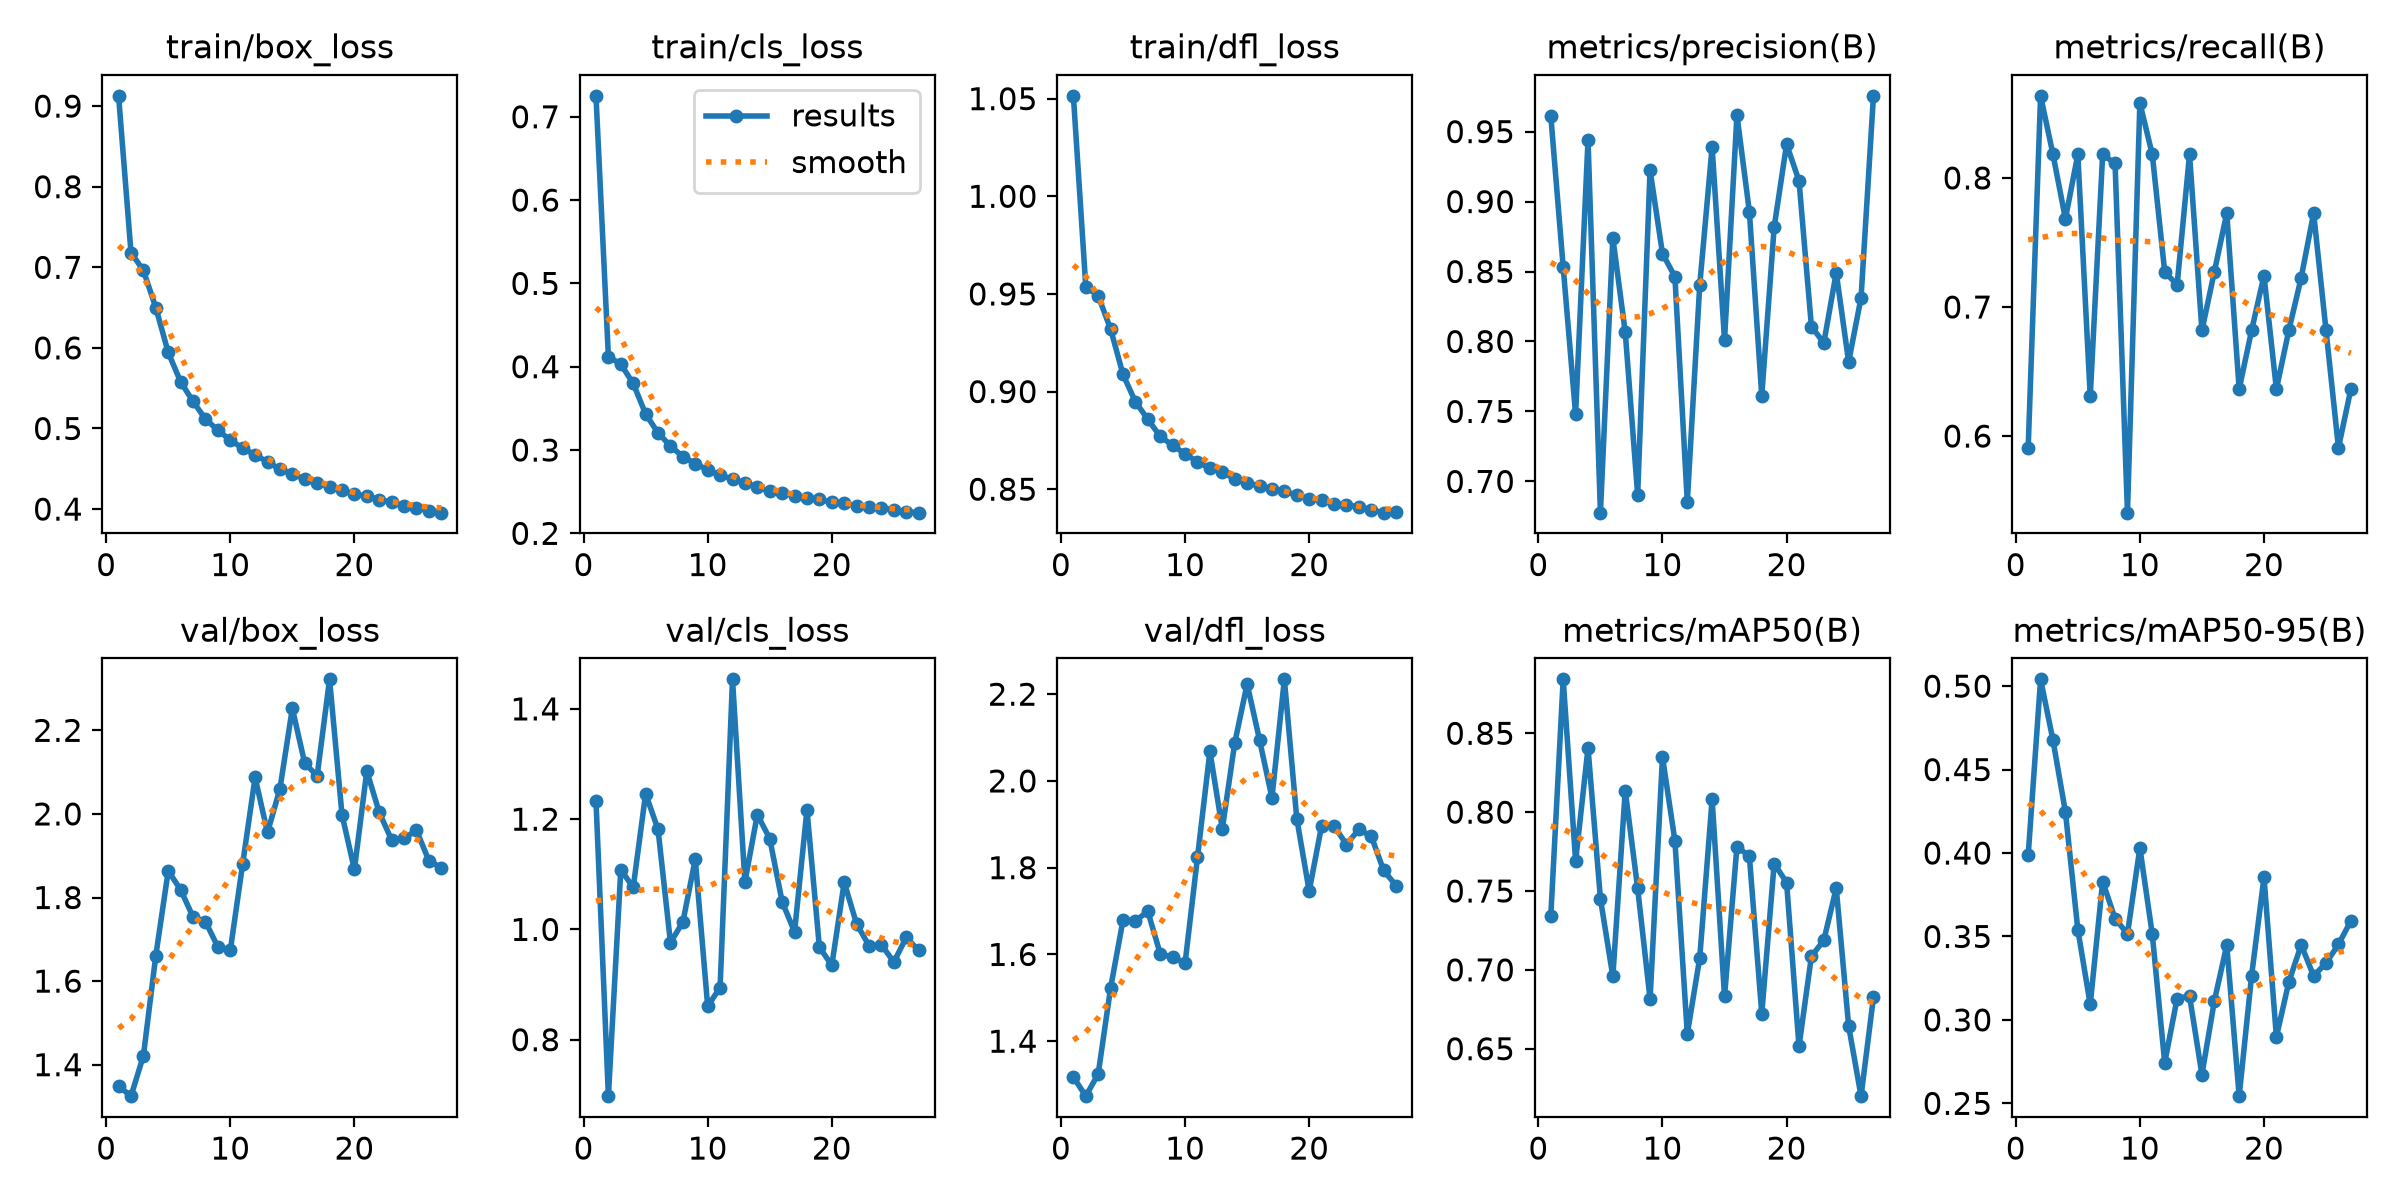

Data behind this chart, as committed beside it:
epoch, time, train/box_loss, train/cls_loss, train/dfl_loss, metrics/precision(B), metrics/recall(B), metrics/mAP50(B), metrics/mAP50-95(B), val/box_loss, val/cls_loss, val/dfl_loss, lr/pg0, lr/pg1, lr/pg2, lr/pg3, lr/pg4, lr/pg5, lr/pg6, lr/pg7
1, 537.2, 0.9127, 0.7251, 1.051, 0.9613, 0.5909, 0.734, 0.3986, 1.349, 1.233, 1.317, 0.009998, 0.003333, 0.009998, 0.003333, 0.009998, 0.003333, 0.009998, 0.003333
2, 1063, 0.7183, 0.412, 0.9537, 0.8532, 0.8636, 0.8842, 0.5041, 1.325, 0.6976, 1.273, 0.0198, 0.0066, 0.0198, 0.0066, 0.0198, 0.0066, 0.0198, 0.0066
3, 1597, 0.6961, 0.403, 0.949, 0.7478, 0.8182, 0.7689, 0.4675, 1.421, 1.108, 1.325, 0.0294, 0.009801, 0.0294, 0.009801, 0.0294, 0.009801, 0.0294, 0.009801
4, 2128, 0.65, 0.3799, 0.932, 0.9441, 0.7684, 0.8407, 0.4246, 1.661, 1.076, 1.523, 0.02911, 0.009703, 0.02911, 0.009703, 0.02911, 0.009703, 0.02911, 0.009703
5, 2659, 0.5943, 0.3433, 0.9087, 0.6777, 0.8182, 0.7451, 0.3541, 1.864, 1.246, 1.679, 0.02881, 0.009604, 0.02881, 0.009604, 0.02881, 0.009604, 0.02881, 0.009604
6, 3161, 0.5579, 0.3206, 0.8947, 0.874, 0.6307, 0.6958, 0.3093, 1.819, 1.181, 1.678, 0.02851, 0.009505, 0.02851, 0.009505, 0.02851, 0.009505, 0.02851, 0.009505
7, 3693, 0.5336, 0.3048, 0.8858, 0.8066, 0.8182, 0.8136, 0.3829, 1.753, 0.9762, 1.699, 0.02822, 0.009406, 0.02822, 0.009406, 0.02822, 0.009406, 0.02822, 0.009406
8, 4224, 0.5116, 0.292, 0.877, 0.6904, 0.8113, 0.7517, 0.3607, 1.743, 1.013, 1.601, 0.02792, 0.009307, 0.02792, 0.009307, 0.02792, 0.009307, 0.02792, 0.009307
9, 4722, 0.498, 0.2838, 0.8724, 0.9224, 0.5406, 0.6815, 0.3516, 1.682, 1.127, 1.593, 0.02762, 0.009208, 0.02762, 0.009208, 0.02762, 0.009208, 0.02762, 0.009208
10, 5253, 0.4855, 0.276, 0.8681, 0.8628, 0.8581, 0.8349, 0.4031, 1.673, 0.8608, 1.58, 0.02733, 0.009109, 0.02733, 0.009109, 0.02733, 0.009109, 0.02733, 0.009109
11, 5755, 0.4756, 0.2697, 0.864, 0.8464, 0.8182, 0.782, 0.3513, 1.881, 0.8946, 1.824, 0.02703, 0.00901, 0.02703, 0.00901, 0.02703, 0.00901, 0.02703, 0.00901
12, 6287, 0.4671, 0.2652, 0.8607, 0.6853, 0.7273, 0.6594, 0.2743, 2.087, 1.454, 2.068, 0.02673, 0.008911, 0.02673, 0.008911, 0.02673, 0.008911, 0.02673, 0.008911
13, 6819, 0.4586, 0.2608, 0.8589, 0.8401, 0.7171, 0.7075, 0.3128, 1.956, 1.086, 1.889, 0.02644, 0.008812, 0.02644, 0.008812, 0.02644, 0.008812, 0.02644, 0.008812
14, 7349, 0.4495, 0.2552, 0.8552, 0.939, 0.8182, 0.8082, 0.3144, 2.06, 1.208, 2.087, 0.02614, 0.008713, 0.02614, 0.008713, 0.02614, 0.008713, 0.02614, 0.008713
15, 7881, 0.4432, 0.2504, 0.853, 0.801, 0.6818, 0.6831, 0.2672, 2.252, 1.165, 2.224, 0.02584, 0.008614, 0.02584, 0.008614, 0.02584, 0.008614, 0.02584, 0.008614
16, 8412, 0.4373, 0.2481, 0.8518, 0.9618, 0.7273, 0.7782, 0.3113, 2.121, 1.05, 2.094, 0.02555, 0.008515, 0.02555, 0.008515, 0.02555, 0.008515, 0.02555, 0.008515
17, 8943, 0.4329, 0.2452, 0.8503, 0.8929, 0.7727, 0.772, 0.3448, 2.091, 0.9956, 1.961, 0.02525, 0.008416, 0.02525, 0.008416, 0.02525, 0.008416, 0.02525, 0.008416
18, 9474, 0.4276, 0.2427, 0.8489, 0.7613, 0.6364, 0.6723, 0.2543, 2.322, 1.217, 2.234, 0.02495, 0.008317, 0.02495, 0.008317, 0.02495, 0.008317, 0.02495, 0.008317
19, 10006, 0.4232, 0.2408, 0.847, 0.8818, 0.6818, 0.7674, 0.3264, 1.998, 0.9681, 1.913, 0.02465, 0.008218, 0.02465, 0.008218, 0.02465, 0.008218, 0.02465, 0.008218
20, 10539, 0.4183, 0.2373, 0.8449, 0.9409, 0.7243, 0.7554, 0.3854, 1.867, 0.9347, 1.746, 0.02436, 0.008119, 0.02436, 0.008119, 0.02436, 0.008119, 0.02436, 0.008119
21, 11070, 0.4164, 0.2359, 0.8445, 0.9148, 0.6364, 0.6515, 0.2898, 2.102, 1.085, 1.897, 0.02406, 0.00802, 0.02406, 0.00802, 0.02406, 0.00802, 0.02406, 0.00802
22, 11599, 0.4117, 0.2329, 0.8426, 0.8107, 0.6818, 0.7086, 0.3227, 2.004, 1.01, 1.897, 0.02376, 0.007921, 0.02376, 0.007921, 0.02376, 0.007921, 0.02376, 0.007921
23, 12129, 0.4086, 0.2321, 0.8419, 0.799, 0.7229, 0.7188, 0.345, 1.938, 0.9706, 1.853, 0.02347, 0.007822, 0.02347, 0.007822, 0.02347, 0.007822, 0.02347, 0.007822
24, 12659, 0.4042, 0.2301, 0.8411, 0.8491, 0.7727, 0.7519, 0.3263, 1.941, 0.972, 1.888, 0.02317, 0.007723, 0.02317, 0.007723, 0.02317, 0.007723, 0.02317, 0.007723
25, 13182, 0.4018, 0.2284, 0.8394, 0.7854, 0.6818, 0.6644, 0.3341, 1.961, 0.9408, 1.873, 0.02287, 0.007624, 0.02287, 0.007624, 0.02287, 0.007624, 0.02287, 0.007624
26, 13688, 0.3982, 0.2256, 0.838, 0.8313, 0.5909, 0.6199, 0.3452, 1.888, 0.9854, 1.794, 0.02258, 0.007525, 0.02258, 0.007525, 0.02258, 0.007525, 0.02258, 0.007525
27, 14219, 0.3956, 0.2248, 0.8382, 0.9756, 0.6364, 0.6827, 0.3593, 1.871, 0.962, 1.759, 0.02228, 0.007426, 0.02228, 0.007426, 0.02228, 0.007426, 0.02228, 0.007426
